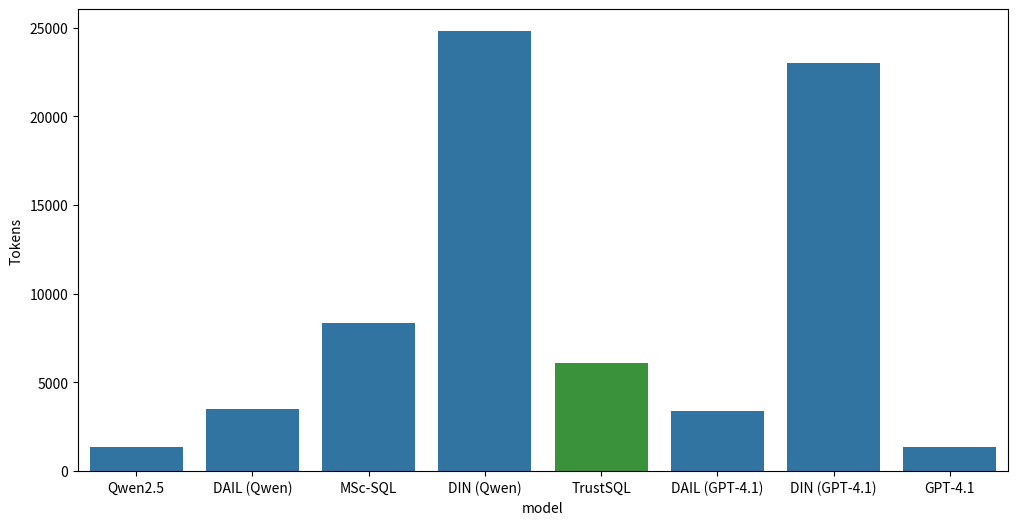

Write the Python code that produced this figure.
import matplotlib.pyplot as plt
import pandas as pd
import seaborn as sns

data = [
    {
        'model': "Qwen2.5",
        'EA': 0.32,
        'Tokens': 1383,
        'Latency': 1.4,
        'us': False
    },
    {
        'model': "DAIL (Qwen)",
        'EA': 0.44,
        'Tokens': 3492,
        'Latency': 12.2,
        'us': False
    },
    {
        'model': "MSc-SQL",
        'EA': 0.48,
        'Tokens': 8342,
        'Latency': 10.30,
        'us': False
    },
    {
        'model': "DIN (Qwen)",
        'EA': 0.50,
        'Tokens': 24812,
        'Latency': 12.2,
        'us': False
    },
    {
        'model': "TrustSQL",
        'EA': 0.55,
        'Tokens': 6114,
        'Latency': 9.60,
        'us': True
    },
    {
        'model': "DAIL (GPT-4.1)",
        'EA': 0.63,
        'Tokens': 3385,
        'Latency': 11.31,
        'us': False
    },
    {
        'model': "DIN (GPT-4.1)",
        'EA': 0.73,
        'Tokens': 23036,
        'Latency': 7.51,
        'us': False
    },
    {
        'model': "GPT-4.1",
        'EA': 0.81,
        'Tokens': 1351,
        'Latency': 1.53,
        'us': False
    },
]

df = pd.DataFrame(data)

plt.figure(figsize=(12, 6))
sns.barplot(df, x="model", y="Tokens", hue='us',palette={True: '#2ca02c', False:"#1f77b4"}, legend=False)
plt.show()
